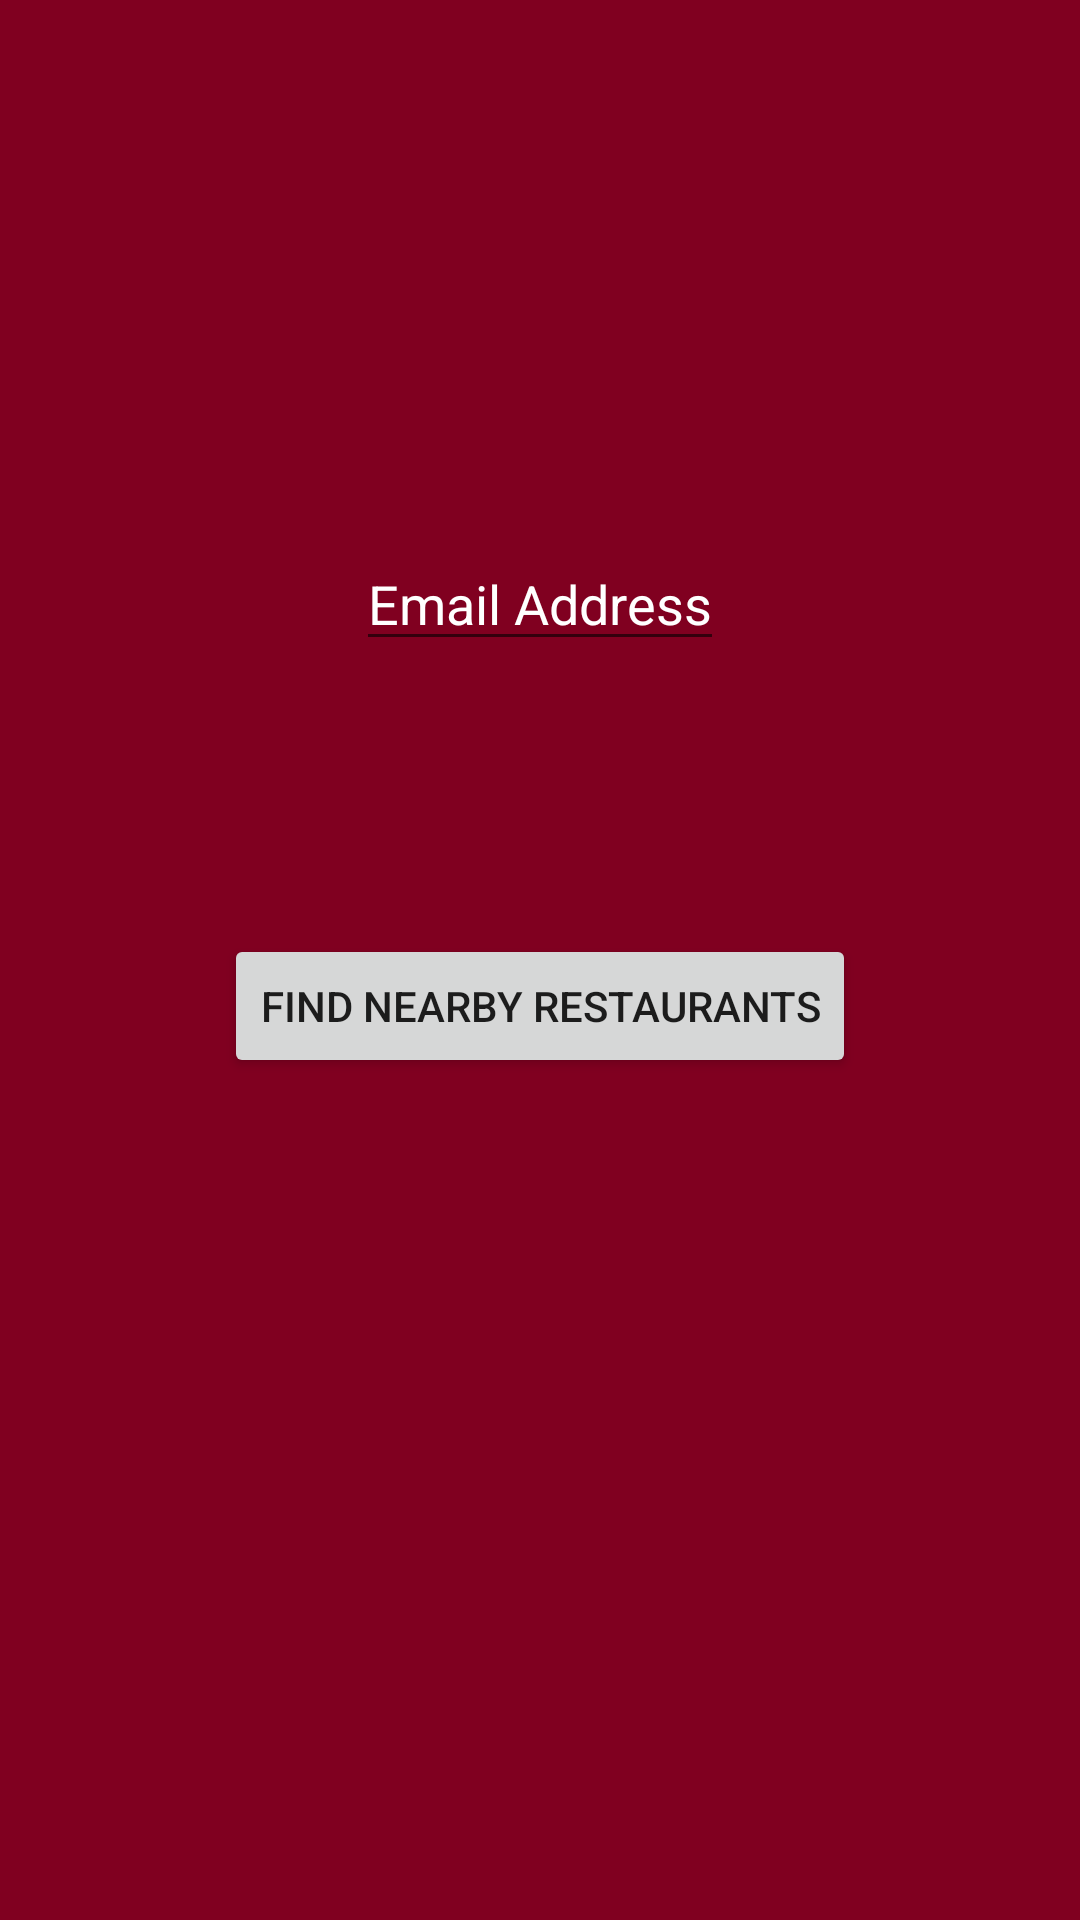

The Android layout XML behind this screen, and the referenced resources:
<!-- AndroidManifest.xml: application theme AppTheme -->
<!-- res/layout/activity_login.xml -->
<?xml version="1.0" encoding="utf-8"?>

<RelativeLayout
    xmlns:android="http://schemas.android.com/apk/res/android"
    xmlns:app="http://schemas.android.com/apk/res-auto"
    xmlns:tools="http://schemas.android.com/tools"
    android:layout_width="match_parent"
    android:layout_height="match_parent"
    android:background="@color/burgundy"
    tools:context="com.mytrendin.googlemapsapp.LoginActivity">

    <EditText
        android:id="@+id/edt_email"
        android:layout_width="wrap_content"
        android:layout_height="wrap_content"
        android:layout_alignParentTop="true"
        android:layout_centerHorizontal="true"
        android:layout_marginTop="179dp"
        android:hint="@string/email_address"
        android:textColorHint="@color/white" />


    <Button
        android:id="@+id/btn_get_location"
        android:layout_width="wrap_content"
        android:layout_height="wrap_content"
        android:layout_below="@+id/edt_email"
        android:layout_centerHorizontal="true"
        android:layout_marginTop="91dp"
        android:text="@string/Find" />



</RelativeLayout>
<!-- resources referenced by this layout -->
<resources>
  <color name="burgundy">#800020</color>
  <color name="white">#ffffff</color>
  <string name="Find">Find nearby restaurants</string>
  <string name="email_address">Email Address</string>
  <style name="AppTheme" parent="Theme.AppCompat.Light.NoActionBar">
          
          <item name="colorPrimary">@color/colorPrimary</item>
          <item name="colorPrimaryDark">@color/colorPrimaryDark</item>
          <item name="colorAccent">@color/colorAccent</item>
      </style>
  <color name="colorPrimary">#3F51B5</color>
  <color name="colorPrimaryDark">#303F9F</color>
  <color name="colorAccent">#FF4081</color>
</resources>
